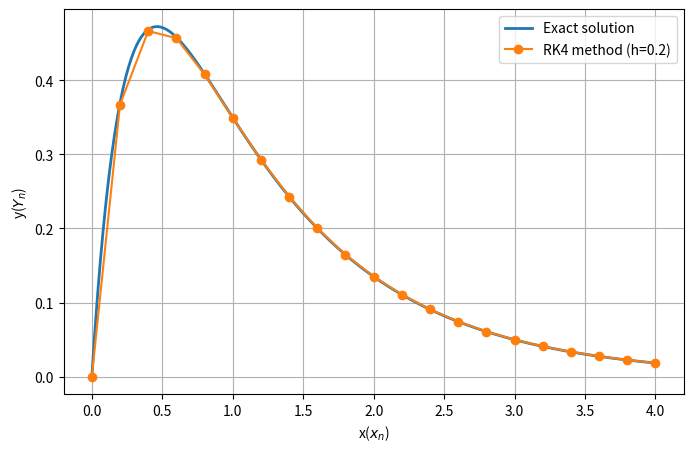

Python code for this plot:
import numpy as np
import matplotlib.pyplot as plt

def y_exact(x):
    return np.exp(-x) - np.exp(-4*x)

x_euler = np.array([
    0.0, 0.2, 0.4, 0.6, 0.8, 1.0, 1.2, 1.4, 1.6, 1.8,
    2.0, 2.2, 2.4, 2.6, 2.8, 3.0, 3.2, 3.4, 3.6, 3.8, 4.0
])

y_euler = np.array([0, 0.36718885301357923, 0.4665002506843156, 0.4568677620982975, 
                    0.40789991224307565, 0.349250573983921, 0.292849356005355, 
                    0.24288497295918943, 0.2002668947977806, 0.1646013828132104, 
                    0.13505184049999178, 0.11070102550578265, 0.0906930278844929, 
                    0.07427968501243376, 0.06082703970335236, 0.04980637854903207,
                      0.040780457932120685, 0.03338931912165848, 0.02733736114260185, 
                      0.02238216357896741, 0.01832506741963277])

x_fine = np.linspace(0, 4, 400)
y_fine = y_exact(x_fine)

plt.figure(figsize=(8, 5))
plt.plot(x_fine, y_fine, label="Exact solution", linewidth=2)
plt.plot(x_euler, y_euler, 'o-', label="RK4 method (h=0.2)")

plt.xlabel("x($x_n$)")
plt.ylabel("y($Y_n$)")
plt.legend()
plt.grid(True)

plt.show()
